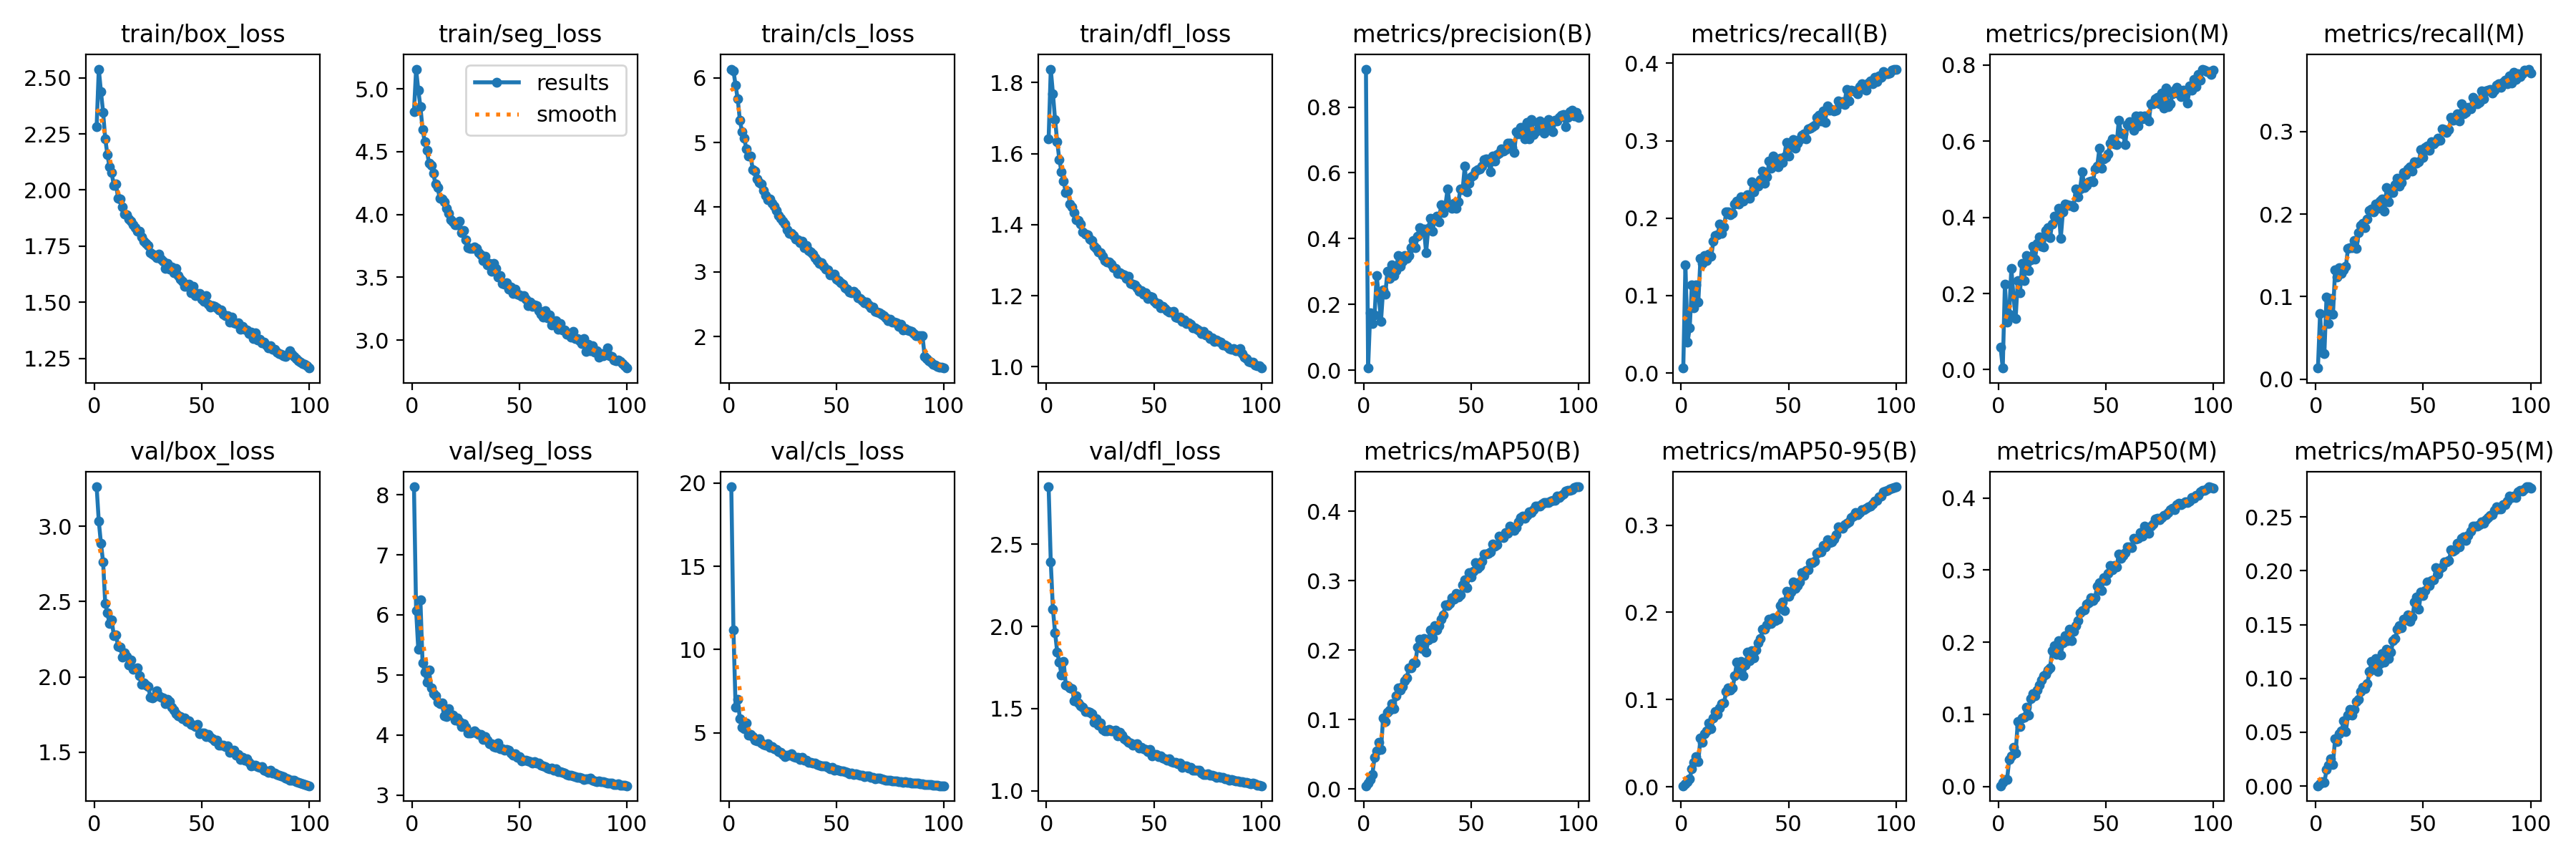

The table this chart was drawn from, first rows:
epoch, train/box_loss, train/seg_loss, train/cls_loss, train/dfl_loss, metrics/precision(B), metrics/recall(B), metrics/mAP50(B), metrics/mAP50-95(B), metrics/precision(M), metrics/recall(M), metrics/mAP50(M), metrics/mAP50-95(M), val/box_loss, val/seg_loss, val/cls_loss, val/dfl_loss, lr/pg0, lr/pg1, lr/pg2
1, 2.284, 4.82, 6.133, 1.642, 0.9153, 0.00646, 0.00451, 0.00129, 0.05822, 0.0135, 0.00086, 0.00024, 3.262, 8.132, 19.77, 2.85, 0.07423, 0.002927, 0.002927
2, 2.539, 5.158, 6.111, 1.838, 0.00639, 0.1402, 0.00829, 0.00336, 0.00421, 0.0794, 0.00515, 0.00189, 3.033, 6.076, 11.17, 2.393, 0.04825, 0.005813, 0.005813
3, 2.439, 4.991, 5.882, 1.77, 0.1754, 0.03951, 0.01371, 0.00565, 0.2243, 0.03262, 0.00946, 0.00386, 2.887, 5.43, 6.555, 2.106, 0.02221, 0.008641, 0.008641
4, 2.347, 4.859, 5.67, 1.696, 0.1421, 0.05861, 0.02114, 0.00934, 0.1253, 0.03114, 0.00919, 0.00306, 2.764, 6.244, 7.021, 1.963, 0.009895, 0.009895, 0.009895
5, 2.229, 4.679, 5.343, 1.633, 0.1669, 0.1136, 0.04509, 0.02087, 0.1458, 0.09964, 0.03678, 0.0151, 2.487, 5.199, 5.838, 1.845, 0.009895, 0.009895, 0.009895
6, 2.158, 4.58, 5.167, 1.583, 0.2869, 0.08386, 0.05498, 0.02799, 0.266, 0.06739, 0.04216, 0.01963, 2.424, 5.049, 5.322, 1.781, 0.009794, 0.009794, 0.009794
7, 2.102, 4.51, 5.063, 1.548, 0.2243, 0.1142, 0.06755, 0.0348, 0.1926, 0.09781, 0.05408, 0.02538, 2.352, 4.883, 5.228, 1.706, 0.009692, 0.009692, 0.009692
8, 2.077, 4.409, 4.905, 1.522, 0.1485, 0.09196, 0.05654, 0.02914, 0.135, 0.07855, 0.04634, 0.02025, 2.379, 5.078, 5.583, 1.785, 0.00959, 0.00959, 0.00959
9, 2.019, 4.392, 4.786, 1.49, 0.245, 0.1478, 0.1024, 0.05577, 0.2338, 0.1321, 0.08944, 0.04409, 2.272, 4.785, 4.856, 1.644, 0.009489, 0.009489, 0.009489
10, 2.027, 4.331, 4.788, 1.494, 0.2303, 0.142, 0.09739, 0.05143, 0.201, 0.1236, 0.08278, 0.04147, 2.279, 4.688, 4.893, 1.64, 0.009387, 0.009387, 0.009387
11, 1.962, 4.242, 4.583, 1.458, 0.2998, 0.1519, 0.1104, 0.06085, 0.2782, 0.135, 0.09455, 0.04837, 2.201, 4.652, 4.777, 1.628, 0.009286, 0.009286, 0.009286
12, 1.96, 4.214, 4.553, 1.449, 0.2796, 0.1449, 0.114, 0.0644, 0.2345, 0.1281, 0.09557, 0.05144, 2.199, 4.543, 4.572, 1.621, 0.009184, 0.009184, 0.009184
13, 1.926, 4.131, 4.433, 1.435, 0.3212, 0.1535, 0.1227, 0.07345, 0.2997, 0.1328, 0.1097, 0.06056, 2.13, 4.522, 4.502, 1.546, 0.009082, 0.009082, 0.009082
14, 1.893, 4.125, 4.383, 1.414, 0.2871, 0.1506, 0.1158, 0.06662, 0.2607, 0.1364, 0.09856, 0.05087, 2.157, 4.535, 4.652, 1.577, 0.008981, 0.008981, 0.008981
15, 1.891, 4.101, 4.357, 1.411, 0.3019, 0.1699, 0.1342, 0.07919, 0.2879, 0.1588, 0.122, 0.0657, 2.134, 4.325, 4.383, 1.535, 0.008879, 0.008879, 0.008879
16, 1.871, 4.05, 4.261, 1.401, 0.3478, 0.1772, 0.1458, 0.08655, 0.3234, 0.1596, 0.1289, 0.07153, 2.078, 4.306, 4.318, 1.519, 0.008778, 0.008778, 0.008778
17, 1.861, 4.009, 4.18, 1.379, 0.3153, 0.1787, 0.1427, 0.08345, 0.2894, 0.1592, 0.1257, 0.06585, 2.113, 4.437, 4.251, 1.507, 0.008676, 0.008676, 0.008676
18, 1.846, 3.96, 4.115, 1.373, 0.3317, 0.1926, 0.1473, 0.09008, 0.3321, 0.1683, 0.1334, 0.07144, 2.052, 4.348, 4.338, 1.483, 0.008574, 0.008574, 0.008574
19, 1.833, 3.938, 4.128, 1.372, 0.3486, 0.18, 0.1562, 0.0953, 0.349, 0.1589, 0.1406, 0.0782, 2.056, 4.327, 4.133, 1.48, 0.008473, 0.008473, 0.008473
20, 1.816, 3.92, 4.064, 1.36, 0.3407, 0.1891, 0.1599, 0.0965, 0.3246, 0.1773, 0.1474, 0.08083, 2.058, 4.244, 4.165, 1.479, 0.008371, 0.008371, 0.008371
21, 1.817, 3.919, 4.02, 1.356, 0.349, 0.2082, 0.1744, 0.1096, 0.323, 0.1864, 0.1533, 0.08786, 2.008, 4.279, 4.051, 1.47, 0.00827, 0.00827, 0.00827
22, 1.792, 3.947, 3.951, 1.34, 0.3717, 0.2077, 0.1743, 0.1134, 0.3652, 0.1889, 0.1558, 0.09175, 1.952, 4.218, 4.006, 1.418, 0.008168, 0.008168, 0.008168
23, 1.772, 3.858, 3.876, 1.334, 0.3945, 0.2048, 0.1812, 0.1112, 0.3727, 0.1841, 0.1617, 0.0908, 1.959, 4.143, 3.856, 1.438, 0.008066, 0.008066, 0.008066
24, 1.763, 3.872, 3.826, 1.323, 0.3724, 0.2064, 0.1813, 0.1133, 0.3471, 0.1945, 0.164, 0.09516, 1.947, 4.183, 3.845, 1.398, 0.007965, 0.007965, 0.007965
25, 1.752, 3.797, 3.783, 1.32, 0.408, 0.2179, 0.2045, 0.1278, 0.3825, 0.2042, 0.188, 0.1062, 1.938, 4.13, 3.695, 1.413, 0.007863, 0.007863, 0.007863
26, 1.722, 3.738, 3.739, 1.31, 0.4341, 0.2217, 0.2161, 0.1431, 0.4022, 0.2065, 0.1951, 0.1155, 1.864, 4.037, 3.589, 1.372, 0.007762, 0.007762, 0.007762
27, 1.713, 3.731, 3.649, 1.299, 0.4209, 0.2183, 0.2026, 0.1333, 0.3956, 0.2026, 0.1834, 0.1081, 1.859, 4.037, 3.658, 1.364, 0.00766, 0.00766, 0.00766
28, 1.706, 3.732, 3.599, 1.294, 0.4295, 0.2274, 0.2163, 0.1441, 0.4246, 0.2126, 0.2016, 0.1183, 1.867, 4.04, 3.642, 1.363, 0.007558, 0.007558, 0.007558
29, 1.697, 3.744, 3.602, 1.295, 0.3578, 0.2222, 0.197, 0.1272, 0.3443, 0.207, 0.1827, 0.1065, 1.909, 4.069, 3.745, 1.373, 0.007457, 0.007457, 0.007457
30, 1.714, 3.729, 3.559, 1.289, 0.4304, 0.228, 0.2147, 0.1394, 0.4141, 0.2162, 0.199, 0.1139, 1.876, 4.029, 3.583, 1.366, 0.007355, 0.007355, 0.007355
31, 1.691, 3.696, 3.506, 1.279, 0.4618, 0.2301, 0.2286, 0.1544, 0.4341, 0.2187, 0.2093, 0.1233, 1.865, 4.009, 3.55, 1.364, 0.007253, 0.007253, 0.007253
32, 1.682, 3.678, 3.502, 1.276, 0.4229, 0.2255, 0.2174, 0.1447, 0.4339, 0.2034, 0.2016, 0.1153, 1.861, 4.013, 3.544, 1.369, 0.007152, 0.007152, 0.007152
33, 1.65, 3.634, 3.456, 1.262, 0.4611, 0.2467, 0.2357, 0.156, 0.4312, 0.2322, 0.2179, 0.1269, 1.821, 3.931, 3.399, 1.335, 0.00705, 0.00705, 0.00705
34, 1.673, 3.671, 3.47, 1.265, 0.4678, 0.234, 0.2288, 0.148, 0.432, 0.2148, 0.2024, 0.1184, 1.851, 3.974, 3.54, 1.356, 0.006949, 0.006949, 0.006949
35, 1.649, 3.602, 3.38, 1.261, 0.4508, 0.2445, 0.2356, 0.157, 0.4266, 0.2266, 0.2149, 0.1245, 1.838, 3.919, 3.365, 1.34, 0.006847, 0.006847, 0.006847
36, 1.657, 3.611, 3.408, 1.258, 0.5036, 0.2412, 0.245, 0.165, 0.4754, 0.2262, 0.2231, 0.1349, 1.8, 3.856, 3.345, 1.315, 0.006745, 0.006745, 0.006745
37, 1.63, 3.55, 3.33, 1.249, 0.4785, 0.2495, 0.251, 0.1699, 0.4536, 0.2356, 0.2297, 0.137, 1.779, 3.85, 3.237, 1.306, 0.006644, 0.006644, 0.006644
38, 1.651, 3.613, 3.304, 1.254, 0.501, 0.261, 0.2649, 0.1809, 0.4744, 0.2434, 0.2407, 0.1456, 1.754, 3.801, 3.223, 1.296, 0.006542, 0.006542, 0.006542
39, 1.62, 3.57, 3.27, 1.235, 0.5514, 0.2452, 0.2639, 0.1806, 0.5191, 0.234, 0.2433, 0.149, 1.74, 3.788, 3.174, 1.289, 0.006441, 0.006441, 0.006441
40, 1.602, 3.503, 3.217, 1.232, 0.4999, 0.2532, 0.2669, 0.1858, 0.479, 0.2384, 0.2444, 0.147, 1.735, 3.862, 3.193, 1.279, 0.006339, 0.006339, 0.006339
41, 1.594, 3.512, 3.179, 1.23, 0.4924, 0.2736, 0.2751, 0.1918, 0.4837, 0.2509, 0.2524, 0.1547, 1.724, 3.773, 3.088, 1.281, 0.006237, 0.006237, 0.006237
42, 1.571, 3.452, 3.136, 1.223, 0.5074, 0.2647, 0.273, 0.1871, 0.4942, 0.2478, 0.2543, 0.1546, 1.728, 3.774, 3.07, 1.288, 0.006136, 0.006136, 0.006136
43, 1.569, 3.445, 3.138, 1.212, 0.4918, 0.2803, 0.2816, 0.1942, 0.4952, 0.255, 0.2614, 0.1588, 1.702, 3.742, 3.005, 1.259, 0.006034, 0.006034, 0.006034
44, 1.581, 3.455, 3.092, 1.214, 0.5115, 0.2739, 0.2766, 0.1908, 0.4926, 0.2577, 0.2573, 0.1529, 1.71, 3.759, 3.029, 1.265, 0.005933, 0.005933, 0.005933
45, 1.543, 3.404, 3.038, 1.205, 0.5506, 0.266, 0.2794, 0.192, 0.528, 0.2522, 0.2621, 0.1569, 1.684, 3.75, 3.032, 1.256, 0.005831, 0.005831, 0.005831
46, 1.569, 3.423, 3.036, 1.209, 0.5483, 0.2772, 0.2939, 0.2077, 0.5351, 0.2632, 0.278, 0.1711, 1.68, 3.699, 2.923, 1.252, 0.005729, 0.005729, 0.005729
47, 1.531, 3.374, 2.957, 1.192, 0.6194, 0.2722, 0.301, 0.2116, 0.5816, 0.2617, 0.2829, 0.1756, 1.669, 3.667, 2.856, 1.24, 0.005628, 0.005628, 0.005628
48, 1.54, 3.408, 2.955, 1.199, 0.5431, 0.2794, 0.2904, 0.2021, 0.5288, 0.2634, 0.2718, 0.1646, 1.683, 3.687, 2.914, 1.252, 0.005526, 0.005526, 0.005526
49, 1.538, 3.367, 2.968, 1.196, 0.5675, 0.2978, 0.3114, 0.2245, 0.5542, 0.2787, 0.2895, 0.1806, 1.62, 3.63, 2.764, 1.21, 0.005425, 0.005425, 0.005425
50, 1.513, 3.362, 2.894, 1.184, 0.5877, 0.28, 0.3053, 0.2183, 0.5582, 0.2687, 0.2851, 0.1772, 1.626, 3.643, 2.78, 1.221, 0.005323, 0.005323, 0.005323
51, 1.504, 3.349, 2.868, 1.177, 0.593, 0.292, 0.3135, 0.2235, 0.5663, 0.2811, 0.2958, 0.1813, 1.627, 3.572, 2.746, 1.22, 0.005221, 0.005221, 0.005221
52, 1.529, 3.356, 2.83, 1.179, 0.6053, 0.3015, 0.3258, 0.2347, 0.5939, 0.2827, 0.3059, 0.1897, 1.602, 3.579, 2.704, 1.209, 0.00512, 0.00512, 0.00512
53, 1.492, 3.325, 2.808, 1.165, 0.6092, 0.2905, 0.3174, 0.2275, 0.6058, 0.2771, 0.3003, 0.1865, 1.619, 3.585, 2.719, 1.214, 0.005018, 0.005018, 0.005018
54, 1.48, 3.274, 2.76, 1.169, 0.6117, 0.297, 0.3214, 0.2311, 0.5938, 0.2876, 0.3059, 0.191, 1.6, 3.564, 2.67, 1.199, 0.004916, 0.004916, 0.004916
55, 1.485, 3.301, 2.729, 1.163, 0.6201, 0.3015, 0.3278, 0.2349, 0.5904, 0.2851, 0.304, 0.1916, 1.588, 3.561, 2.621, 1.196, 0.004815, 0.004815, 0.004815
56, 1.482, 3.271, 2.685, 1.157, 0.6396, 0.3075, 0.3388, 0.2457, 0.6544, 0.2877, 0.3218, 0.2026, 1.573, 3.529, 2.547, 1.187, 0.004713, 0.004713, 0.004713
57, 1.474, 3.279, 2.682, 1.154, 0.6427, 0.3086, 0.3386, 0.2426, 0.6217, 0.2924, 0.316, 0.1971, 1.579, 3.555, 2.575, 1.194, 0.004612, 0.004612, 0.004612
58, 1.466, 3.276, 2.705, 1.153, 0.6341, 0.3029, 0.3397, 0.2482, 0.6191, 0.2895, 0.3202, 0.2021, 1.546, 3.531, 2.505, 1.178, 0.00451, 0.00451, 0.00451
59, 1.467, 3.237, 2.669, 1.155, 0.6041, 0.3153, 0.3419, 0.2486, 0.5914, 0.3036, 0.3239, 0.2034, 1.547, 3.527, 2.546, 1.172, 0.004409, 0.004409, 0.004409
60, 1.447, 3.205, 2.6, 1.139, 0.6516, 0.3167, 0.3529, 0.2574, 0.6434, 0.3028, 0.3326, 0.2085, 1.544, 3.499, 2.478, 1.175, 0.004307, 0.004307, 0.004307
... 40 more rows
